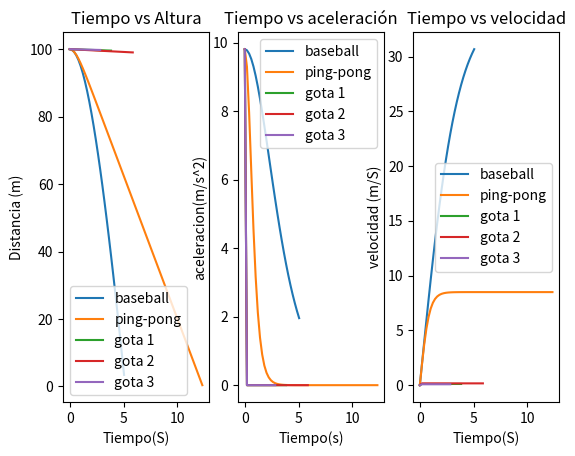

This chart was generated by the following Python code:
"""
Created on Fri Feb 12 2021
@author: María Paula Valdés
Simulación de datos caída libre de objetos con resistencia
Expresiones en: https://www.overleaf.com/read/gzqcgwsrvcsh
"""
import numpy as np
import matplotlib.pyplot as plt
#datos iniciales
v_i=0#m/s
h_i=100#m (distancia de caida)
g=9.81#m/s^2
c=0.5# coeficiente de arrastre
p=1.15
#fuerza de retardo
#W=1/2*c*p*A*v^2
T=np.linspace(0,20,num=100)

#Valor de S que se relaciona con la fuerza de arrastre
#S^2=2cpA2g/m
def valorS(masa, radio):
    S1 = 2*c*np.pi*p*radio**2*g*(1/masa)
    return((S1)**(1/2))

fig, (ax1,ax2,ax3)= plt.subplots(nrows=1, ncols=3)
#método para calcular la aceleración en función del tiempo de caida.
def tiempoA(N,S,V,I):
    a=g*(1-(S**2)*(V**2)/(4*g**2))
    #Determina cuando debe dejar de gráficar porque ha caido los 100 metros
    #I es el index de cuando eso ocurre
    RealT = np.delete(T,I)
    ax2.plot(RealT,a, label=N)
    ax2.legend()
    ax2.set_title("Tiempo vs aceleración")
    ax2.set_xlabel("Tiempo(s)")
    ax2.set_ylabel("aceleracion(m/s^2)")
    
def lanzamiento(nombre,masa,radio):
    S= valorS(masa,radio)
    v=(2*g/S)*(np.exp(S*T)-1)/(np.exp(S*T)+1)
    y=(2*g/S)*(2/S*np.log((np.exp(S*T)+1)/2)-T)
    ##obtener donde se hace 0 la distancia(ya ha caido los 100m)
    index=np.where(y >h_i)
    #RealX elimina los valores después despues de los 100m de caida
    RealT = np.delete(T,index)
    RealV = np.delete(v, index)
    Realy= np.delete(y, index)
    tiempoA(nombre,S,RealV, index)
    ax1.plot(RealT,-1*(Realy-h_i), label=nombre)
    ax1.legend()
    ax1.set_title("Tiempo vs Altura")
    ax1.set_xlabel("Tiempo(S)")
    ax1.set_ylabel("Distancia (m)")
    ax3.plot(RealT,RealV, label=nombre)
    ax3.legend()
    ax3.set_title("Tiempo vs velocidad")
    ax3.set_xlabel("Tiempo(S)")
    ax3.set_ylabel("velocidad (m/S)")
    
#nombre, masa(kg), radio(m)
lanzamiento("baseball",0.145,0.0366)
lanzamiento("ping-pong",0.0024,0.019)
lanzamiento("gota 1",1e-8,0.003)
lanzamiento("gota 2",1e-8,0.002)
lanzamiento("gota 3",1e-8,0.004)

plt.show()
    
    